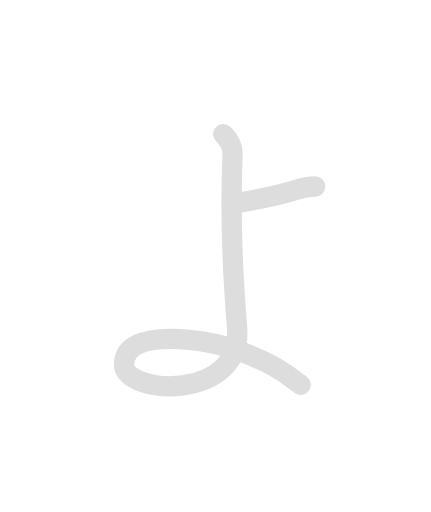
t = 0.00 s
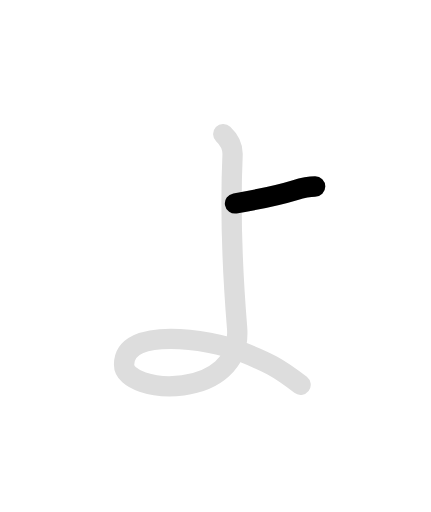
t = 0.50 s
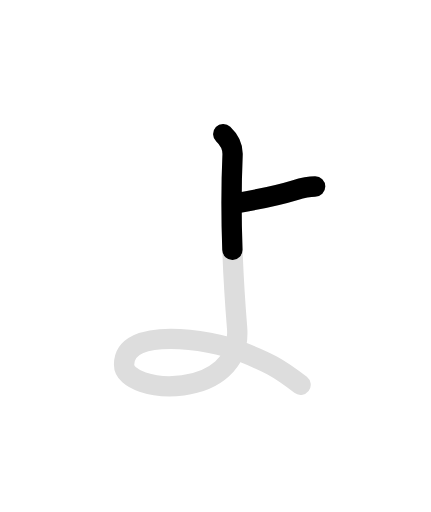
t = 1.35 s
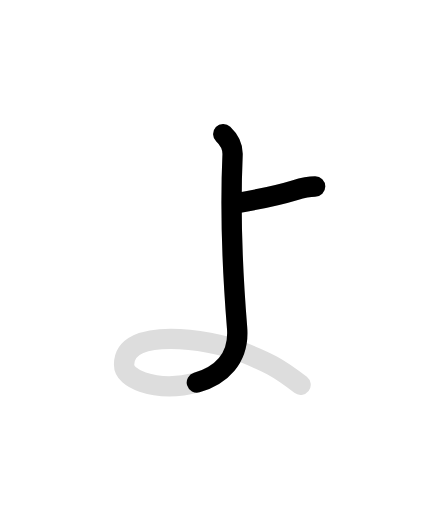
t = 1.80 s
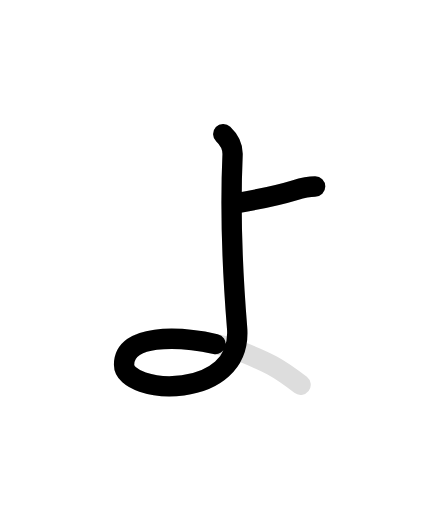
t = 2.35 s
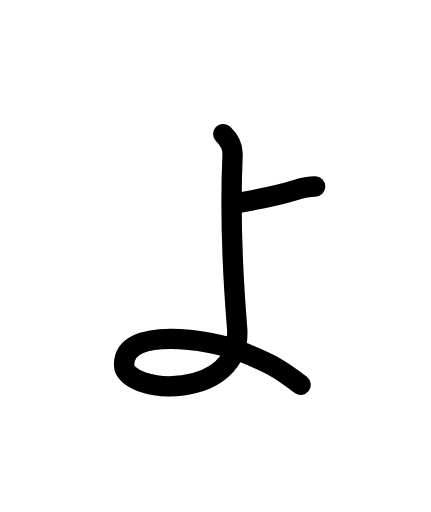
t = 3.00 s

The animated SVG that drew these frames (rendered in a browser with its animation timeline set to each time). Animation: 4 SMIL elements (animate=3,set=1); one cycle of 3.00 s, repeats indefinitely.

<svg id="kvg-03087" class="kanjivg" viewBox="0 0 106 126" width="106" height="126" xmlns="http://www.w3.org/2000/svg" xmlns:xlink="http://www.w3.org/1999/xlink" xml:space="preserve" version="1.1" baseProfile="full"><defs><style type="text/css">path.black{fill:none;stroke:black;stroke-width:5;stroke-linecap:round;stroke-linejoin:round;}path.grey{fill:none;stroke:#ddd;stroke-width:5;stroke-linecap:round;stroke-linejoin:round;}path.stroke{fill:none;stroke:black;stroke-width:5;stroke-linecap:round;stroke-linejoin:round;}text{font-size:16px;font-family:Segoe UI Symbol,Cambria Math,DejaVu Sans,Symbola,Quivira,STIX,Code2000;-webkit-touch-callout:none;cursor:pointer;-webkit-user-select:none;-khtml-user-select:none;-moz-user-select:none;-ms-user-select:none;user-select: none;}text:hover{color:#777;}#reset{font-weight:bold;}</style><marker id="markerStart" markerWidth="8" markerHeight="8" style="overflow:visible;"><circle cx="0" cy="0" r="1.5" style="stroke:none;fill:red;fill-opacity:0.5;"/></marker><marker id="markerEnd" style="overflow:visible;"><circle cx="0" cy="0" r="0.8" style="stroke:none;fill:blue;fill-opacity:0.5;"><animate attributeName="opacity" from="1" to="0" dur="3s" repeatCount="indefinite" /></circle></marker></defs><path d="M57.8,50.06c5.98-1.02,10.95-2.09,14.74-3.25c1.99-0.61,3.8-0.91,4.98-0.91" class="grey" /><path d="M54.91,33c1.79,1.69,2.38,3.28,2.29,5.16c-0.6,13.49-0.1,27.68,1.11,42.47c1.5,18.31-27.81,16.56-27.81,9.12c0-9.53,20.92-6.35,28.68-3.27c6.46,2.56,9.18,3.87,14.76,8.23" class="grey" /><path d="M57.8,50.06c5.98-1.02,10.95-2.09,14.74-3.25c1.99-0.61,3.8-0.91,4.98-0.91" class="stroke" stroke-dasharray="150"><animate attributeName="stroke-dashoffset" from="150" to="0" dur="1.8s" begin="0.0s" fill="freeze" /></path><path d="M54.91,33c1.79,1.69,2.38,3.28,2.29,5.16c-0.6,13.49-0.1,27.68,1.11,42.47c1.5,18.31-27.81,16.56-27.81,9.12c0-9.53,20.92-6.35,28.68-3.27c6.46,2.56,9.18,3.87,14.76,8.23" class="stroke" stroke-dasharray="150"><set attributeName="opacity" to="0" dur="1.0s" /><animate attributeName="stroke-dashoffset" from="150" to="0" dur="1.8s" begin="1.0s" fill="freeze" /></path></svg>
